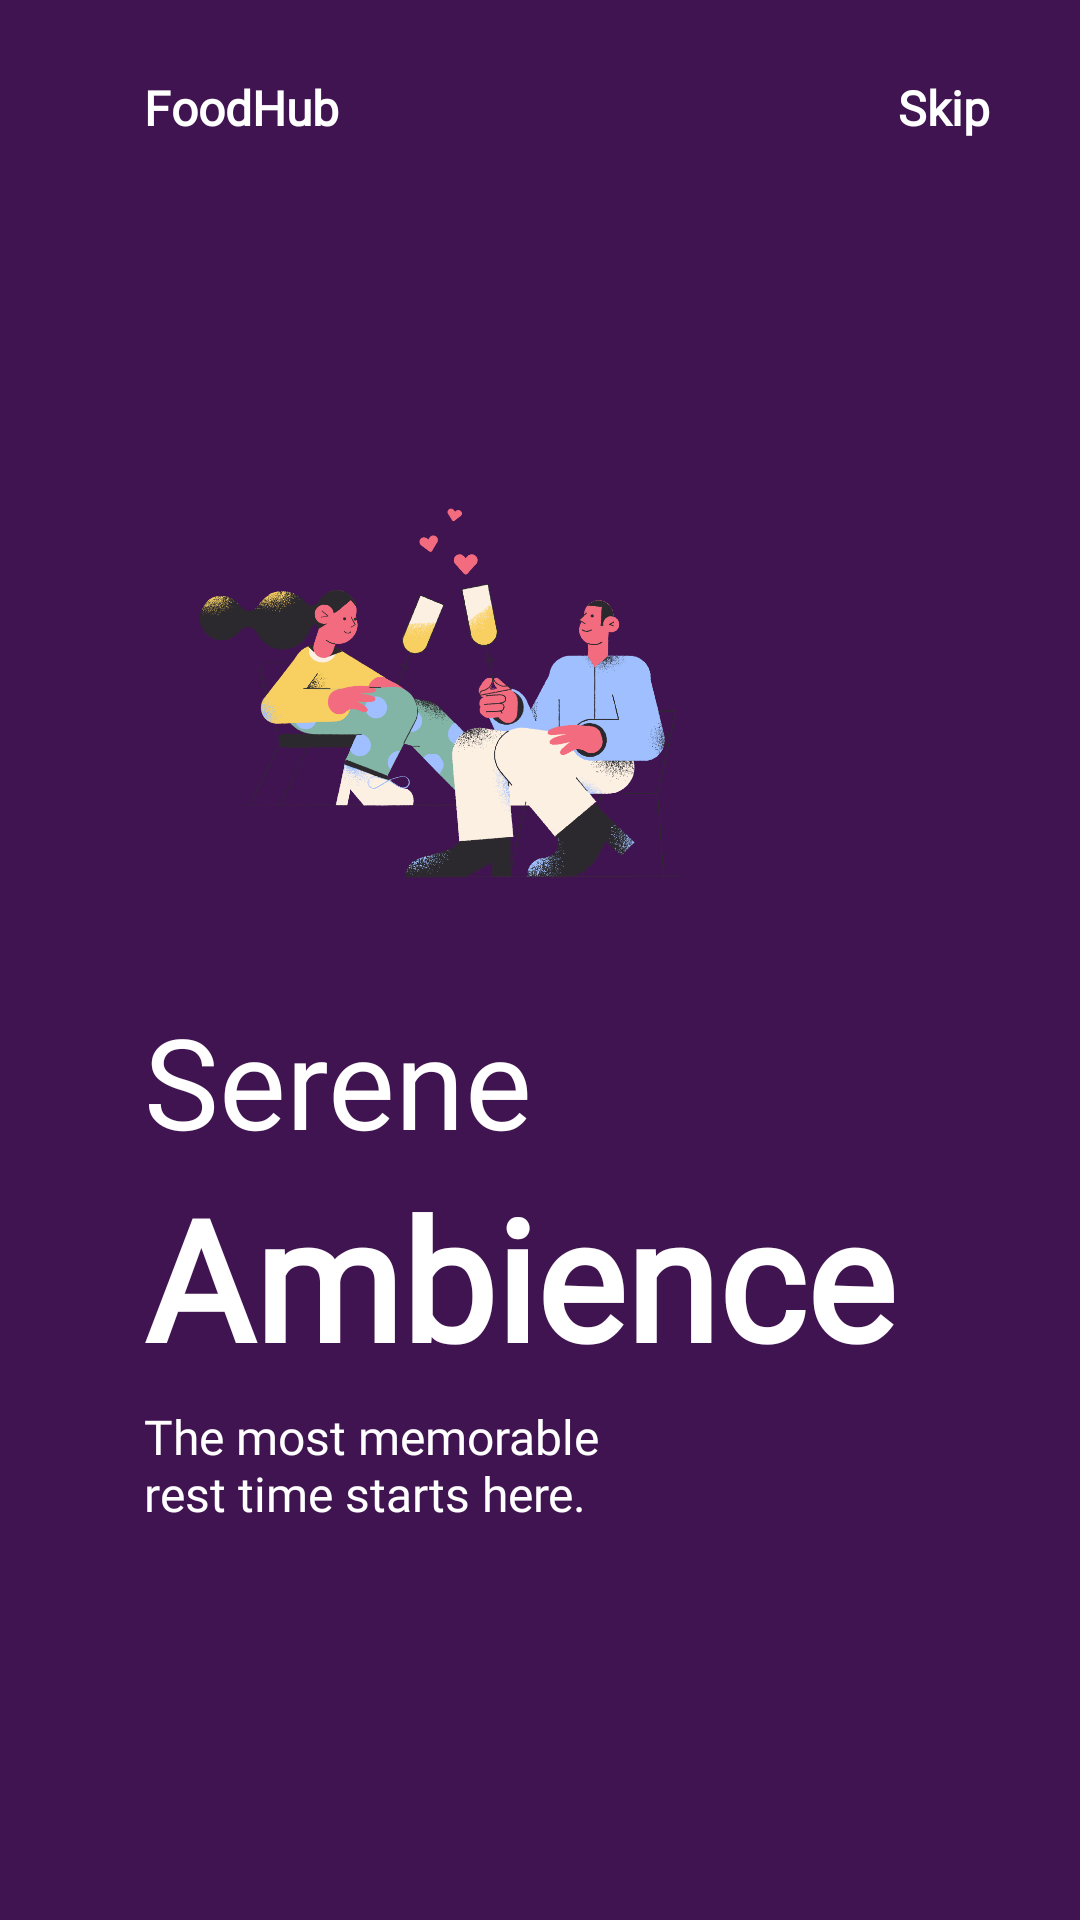

Produce the Android XML layout that renders to this screen, including the resource entries it uses.
<!-- AndroidManifest.xml: application theme Theme.FoodHub -->
<!-- res/layout/onboarding_fragment2.xml -->
<?xml version="1.0" encoding="utf-8"?>
<androidx.constraintlayout.widget.ConstraintLayout xmlns:android="http://schemas.android.com/apk/res/android"
    android:layout_width="match_parent"
    android:layout_height="match_parent"
    xmlns:app="http://schemas.android.com/apk/res-auto"
    android:background="@color/purple">
    <ImageView
        android:id="@+id/imageView"
        android:layout_width="200dp"
        android:layout_height="200dp"
        android:src="@drawable/ambience"
        app:layout_constraintBottom_toBottomOf="parent"
        app:layout_constraintEnd_toEndOf="parent"
        app:layout_constraintHorizontal_bias=".3"
        app:layout_constraintStart_toStartOf="parent"
        app:layout_constraintTop_toTopOf="parent"
        app:layout_constraintVertical_bias=".3" />

    <TextView
        android:id="@+id/textview"
        android:layout_width="wrap_content"
        android:layout_height="wrap_content"
        android:layout_marginTop="25dp"
        android:fontFamily="@font/quando"
        android:text="@string/app_name"
        android:textColor="@color/white"
        android:textSize="16sp"
        android:textStyle="bold"
        app:layout_constraintBottom_toTopOf="@+id/imageView"
        app:layout_constraintEnd_toEndOf="parent"
        app:layout_constraintHorizontal_bias="0"
        app:layout_constraintStart_toStartOf="@id/imageView"
        app:layout_constraintTop_toTopOf="parent"
        app:layout_constraintVertical_bias="0" />

    <TextView
        android:layout_width="wrap_content"
        android:layout_height="wrap_content"
        android:layout_marginEnd="30dp"
        android:fontFamily="@font/quando"
        android:text="@string/skip"
        android:textColor="@color/white"
        android:textSize="16sp"
        android:textStyle="bold"
        app:layout_constraintBottom_toBottomOf="@id/textview"
        app:layout_constraintEnd_toEndOf="parent"
        app:layout_constraintHorizontal_bias="1.0"
        app:layout_constraintStart_toEndOf="@id/textview"
        app:layout_constraintTop_toTopOf="@id/textview"
        app:layout_constraintVertical_bias="1.0" />

    <TextView
        android:id="@+id/textview2"
        android:layout_width="wrap_content"
        android:layout_height="wrap_content"
        android:fontFamily="@font/dancing"
        android:text="Serene"
        android:textColor="@color/white"
        android:textSize="42sp"
        app:layout_constraintBottom_toBottomOf="parent"
        app:layout_constraintEnd_toEndOf="parent"
        app:layout_constraintHorizontal_bias="0"
        app:layout_constraintStart_toStartOf="@id/imageView"
        app:layout_constraintTop_toBottomOf="@id/imageView"
        app:layout_constraintVertical_bias="0" />

    <TextView
        android:id="@+id/textview3"
        android:layout_width="wrap_content"
        android:layout_height="wrap_content"
        android:fontFamily="@font/dancing"
        android:text="Ambience"
        android:textColor="@color/white"
        android:textSize="56sp"
        android:textStyle="bold"
        app:layout_constraintBottom_toBottomOf="parent"
        app:layout_constraintEnd_toEndOf="parent"
        app:layout_constraintHorizontal_bias="0"
        app:layout_constraintStart_toStartOf="@id/textview2"
        app:layout_constraintTop_toBottomOf="@id/textview2"
        app:layout_constraintVertical_bias="0" />

    <TextView
        android:id="@+id/textview4"
        android:layout_width="0dp"
        android:layout_height="0dp"
        android:text="@string/the_most_memorable_rest_time_starts_here"
        android:textColor="@color/white"
        android:textSize="16sp"
        app:layout_constraintBottom_toBottomOf="parent"
        app:layout_constraintEnd_toEndOf="parent"
        app:layout_constraintHeight_percent=".1"
        app:layout_constraintStart_toStartOf="@+id/textview3"
        app:layout_constraintTop_toBottomOf="@+id/textview3"
        app:layout_constraintWidth_percent=".5"
        app:layout_constraintVertical_bias="0"
        app:layout_constraintHorizontal_bias="0"
        android:fontFamily="@font/dancing"
        android:layout_marginTop="5dp"/>

    <ImageView
        android:layout_width="50dp"
        android:layout_height="10dp"
        android:src="@drawable/tab2"
        android:layout_marginLeft="5dp"
        app:layout_constraintHorizontal_bias="0"
        app:layout_constraintVertical_bias=".6"
        app:layout_constraintBottom_toBottomOf="parent"
        app:layout_constraintEnd_toEndOf="parent"
        app:layout_constraintStart_toStartOf="@+id/textview4"
        app:layout_constraintTop_toBottomOf="@+id/textview4" />
</androidx.constraintlayout.widget.ConstraintLayout>
<!-- resources referenced by this layout -->
<resources>
  <color name="purple">#401450</color>
  <color name="white">#FFFFFFFF</color>
  <!-- drawable ambience: png bitmap (drawable-v24, 53257 bytes) -->
  <string name="app_name">FoodHub</string>
  <string name="skip">Skip</string>
  <string name="the_most_memorable_rest_time_starts_here">The most memorable rest time starts here.</string>
  <style name="Theme.FoodHub" parent="Theme.MaterialComponents.Light.DarkActionBar">
          
          <item name="colorPrimary">@color/pink</item>
          <item name="colorPrimaryVariant">@color/purple_500</item>
          <item name="colorOnPrimary">@color/white</item>
          <item name="font">@font/quando</item>
          
          <item name="colorSecondary">@color/teal_200</item>
          <item name="colorSecondaryVariant">@color/teal_700</item>
          <item name="colorOnSecondary">@color/black</item>
          <item name="android:textColor">@color/black</item>
          
          <item name="android:statusBarColor" tools:targetApi="l">?attr/colorPrimaryVariant</item>
          
      </style>
  <color name="pink">#f469a9</color>
  <color name="purple_500">#FF6200EE</color>
  <color name="teal_200">#FF03DAC5</color>
  <color name="teal_700">#FF018786</color>
  <color name="black">#FF000000</color>
</resources>
